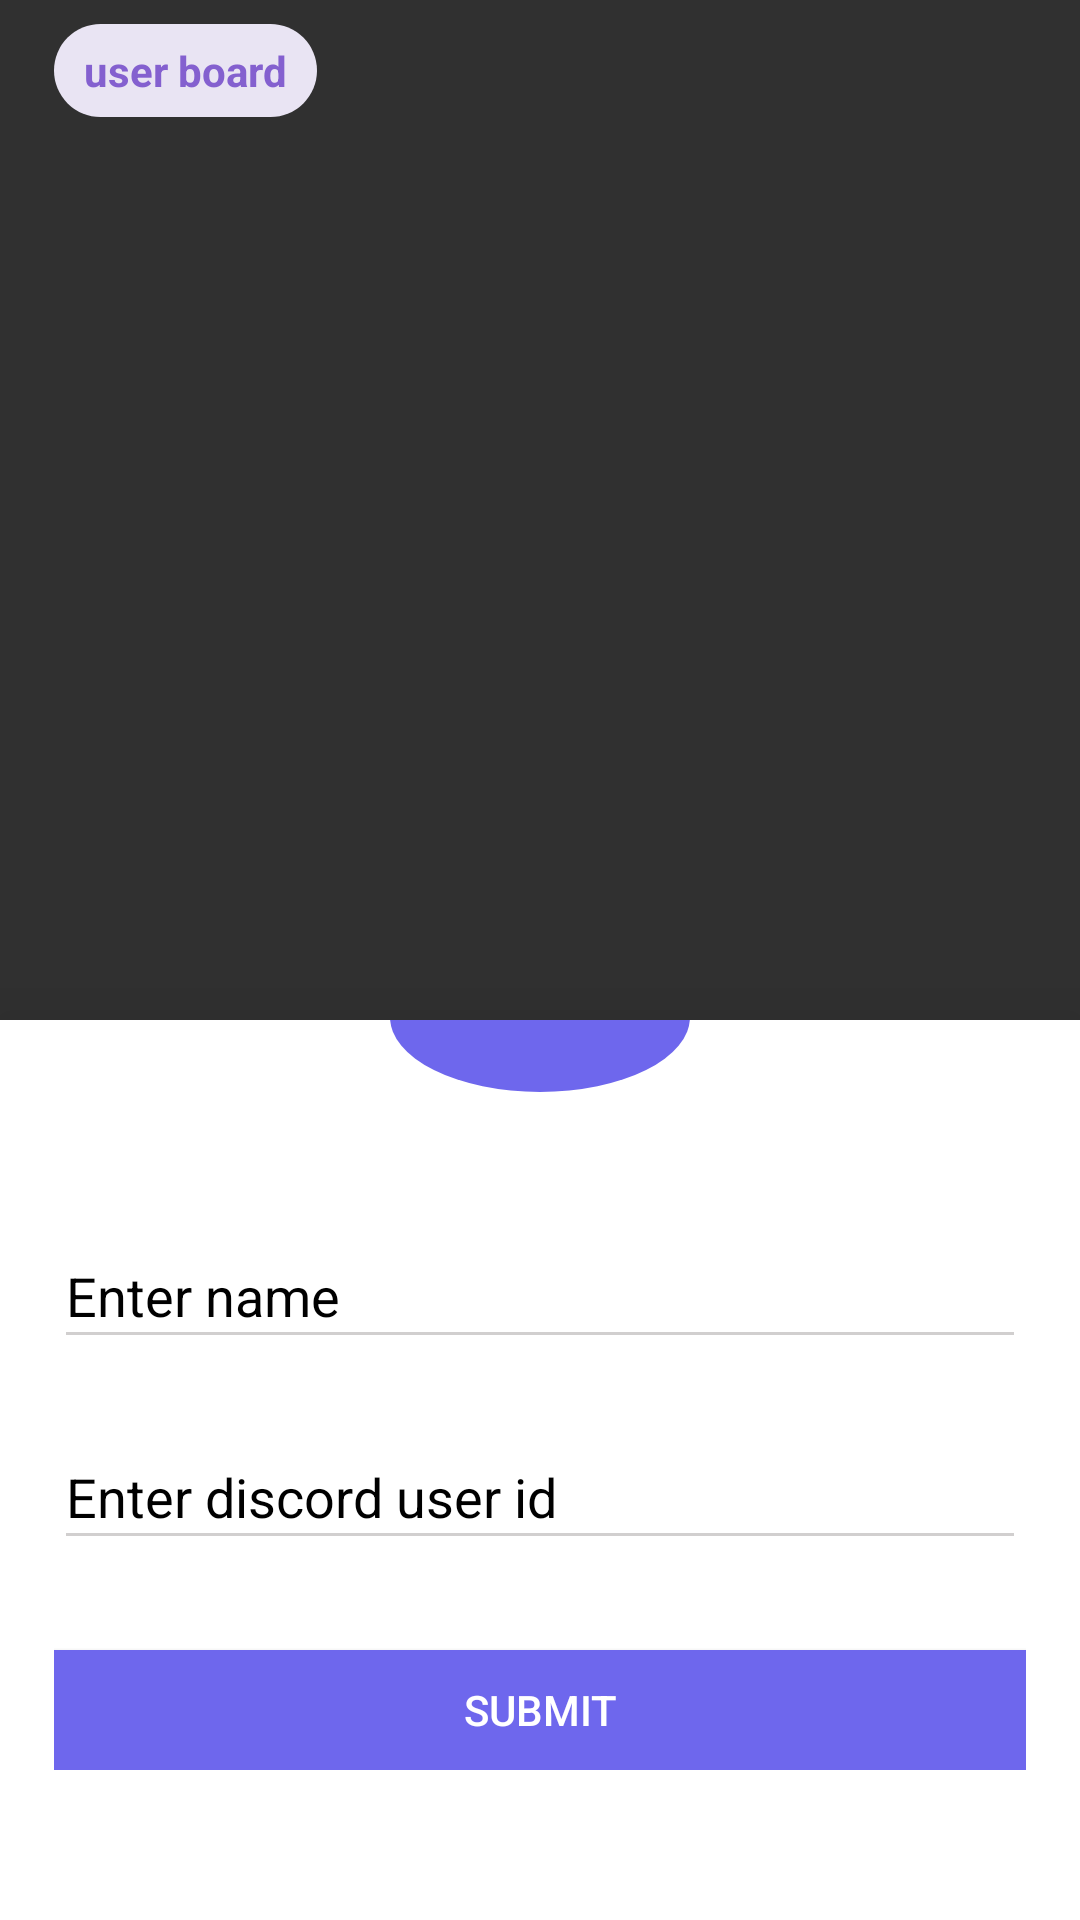

Produce the Android XML layout that renders to this screen, including the resource entries it uses.
<!-- AndroidManifest.xml: application theme Theme.AppCompat.NoActionBar -->
<!-- res/layout/fragment_user.xml -->
<RelativeLayout xmlns:android="http://schemas.android.com/apk/res/android"
    xmlns:tools="http://schemas.android.com/tools"
    android:layout_width="match_parent"
    xmlns:app="http://schemas.android.com/apk/res-auto"
    android:gravity="bottom"
    android:layout_height="match_parent">
    <LinearLayout
        android:layout_width="match_parent"
        android:orientation="vertical"
        android:layout_height="match_parent">
    <TextView
        android:layout_width="wrap_content"
        android:layout_height="wrap_content"
        android:text="user board"
        android:paddingLeft="10dp"
        android:paddingRight="10dp"
        android:layout_marginLeft="18dp"
        android:layout_marginTop="8dp"
        android:paddingTop="6dp"
        android:paddingBottom="6dp"
        android:textColor="#8460cf"
        android:textStyle="bold"
        android:gravity="center"
        android:textSize="14dp"
        android:background="@drawable/textviewround"
        android:layout_marginBottom="10dp"/>
    <GridView
        android:id="@+id/usergrid"
        android:layout_width="match_parent"
        android:layout_height="match_parent"
        android:numColumns="2"
        android:padding="8dp"
        android:gravity="center"
        android:fitsSystemWindows="true"
        android:smoothScrollbar="true"
        android:verticalSpacing="16dp"
        android:horizontalSpacing="10dp"

        />
    </LinearLayout>
    <com.google.android.material.floatingactionbutton.FloatingActionButton
        android:layout_width="wrap_content"
        android:layout_height="wrap_content"
        android:layout_gravity="center|bottom"
        android:src="@drawable/ic_baseline_add_24"
        android:layout_margin="20dp"
        android:layout_alignParentBottom="true"
        android:layout_centerHorizontal="true"
        android:id="@+id/adduser"
        android:backgroundTint="#e9e4f3"/>
    <androidx.coordinatorlayout.widget.CoordinatorLayout
        android:layout_width="match_parent"
        android:translationZ="20dp"
        android:layout_height="match_parent">
        <include
            android:id="@+id/bottom_drawer"
            layout="@layout/bottomdrawer" />
    </androidx.coordinatorlayout.widget.CoordinatorLayout>

</RelativeLayout>
<!-- res/layout/bottomdrawer.xml (included above) -->
<LinearLayout android:layout_height="300dp"
    android:layout_width="match_parent"
    android:elevation="30dp"
    xmlns:app="http://schemas.android.com/apk/res-auto"
    android:orientation="vertical"
    android:background="@color/primaeywhite"
    app:layout_behavior="com.google.android.material.bottomsheet.BottomSheetBehavior"
    app:behavior_hideable="true"
    app:behavior_peekHeight="520dp"
    xmlns:android="http://schemas.android.com/apk/res/android">

        <LinearLayout
            android:layout_width="100dp"
            android:gravity="center|bottom"
            android:layout_height="50dp"
            android:layout_gravity="center"
            android:translationY="-26dp"
            android:id="@+id/clsdrw"
            android:backgroundTint="#6e67ed"
            android:background="@drawable/round_button">
            <ImageView
                android:layout_width="40dp"
                android:layout_height="30dp"
                android:src="@drawable/ic_baseline_keyboard_arrow_down_24"/>
        </LinearLayout>
    <LinearLayout
        android:layout_width="match_parent"
        android:padding="18dp"
        android:layout_height="wrap_content"
        android:orientation="vertical">
    <EditText
        android:layout_width="match_parent"
        android:layout_height="45dp"
        android:id="@+id/name"
        android:layout_marginBottom="22dp"
        android:hint="Enter name"
        android:textColor="@color/black"
        android:backgroundTint="#D1CFCF"
        android:textColorHint="@color/black"
        />

    <EditText
        android:layout_width="match_parent"
        android:textColorHint="@color/black"
        android:id="@+id/disid"
        android:inputType="number"
        android:textColor="@color/black"
        android:layout_height="45dp"
        android:backgroundTint="#D1CFCF"
        android:hint="Enter discord user id"
        />
    <Button
        android:id="@+id/submituser"
        android:layout_width="match_parent"
        android:layout_height="40dp"
        android:layout_marginTop="30dp"
        android:background="#6e67ed"
        android:text="Submit"
        />
    </LinearLayout>
</LinearLayout>
<!-- resources referenced by this layout -->
<resources>
  <color name="black">#FF000000</color>
  <color name="primaeywhite">#fff</color>
  <!-- drawable ic_baseline_add_24 (drawable) -->
  <vector xmlns:android="http://schemas.android.com/apk/res/android"
      android:width="24dp"
      android:height="24dp"
      android:viewportWidth="24"
      android:viewportHeight="24"
      android:tint="#8460cf">
    <path
        android:fillColor="#8460cf"
        android:pathData="M19,13h-6v6h-2v-6H5v-2h6V5h2v6h6v2z"/>
  </vector>
  <!-- drawable round_button (drawable) -->
  <?xml version="1.0" encoding="utf-8"?>
  <selector xmlns:android="http://schemas.android.com/apk/res/android">
      <item android:state_pressed="false">
          <shape android:shape="oval">
  
          </shape>
      </item>
      <item android:state_pressed="true">
          <shape android:shape="oval">
  
          </shape>
      </item>
  </selector>
  <!-- drawable textviewround (drawable) -->
  <?xml version="1.0" encoding="UTF-8"?>
  <shape xmlns:android="http://schemas.android.com/apk/res/android">
      <solid android:color="#e9e4f3"/>
      <corners android:radius="100pt"/>
      <padding android:left="0dp" android:top="0dp" android:right="0dp" android:bottom="0dp" />
  </shape>
</resources>
